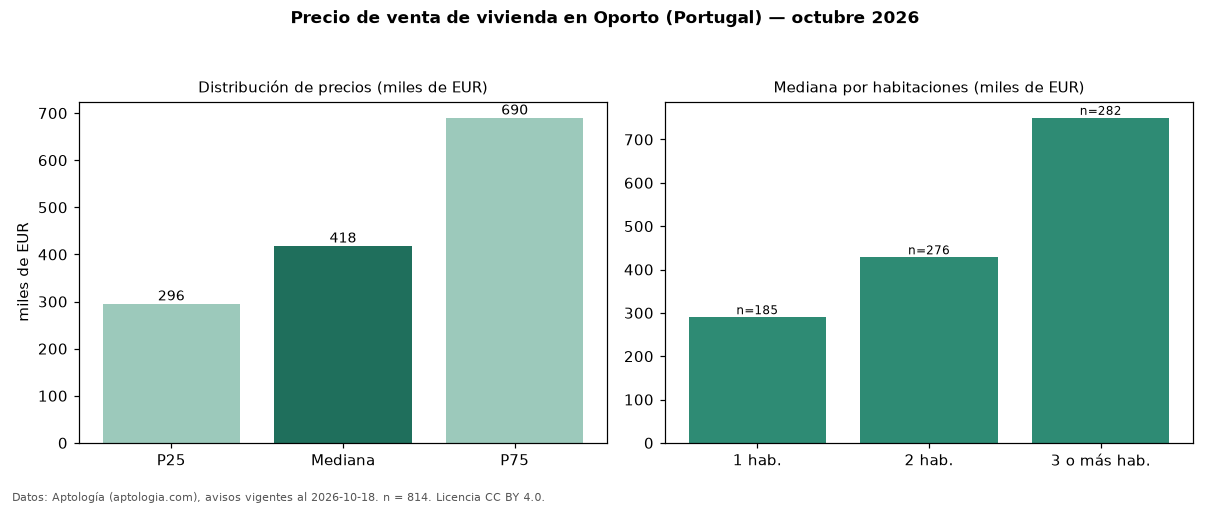

The file beside this chart, header and first rows:
seccion, metrica, valor, moneda, n
precio, p25, 295500, EUR, 814
precio, mediana, 418350, EUR, 814
precio, p75, 690000, EUR, 814
precio, minimo, 174000, EUR, 814
precio, maximo, 3524390, EUR, 814
m2, mediana_precio_m2, 5093, EUR, 790
m2, area_mediana_m2, 88.0, m2, 790
banos, mediana_banos, 2.0, , 
parqueadero, pct_con_parqueadero, 57.0, %, 814
habitaciones, 1, 290000, EUR, 185
habitaciones, 2, 428250, EUR, 276
habitaciones, 3+, 750000, EUR, 282
fuente, fecha_datos, 2026-10-18, , 
fuente, atribucion, https://www.aptologia.com/pt/venda/porto, , 
fuente, licencia, CC BY 4.0, , 
